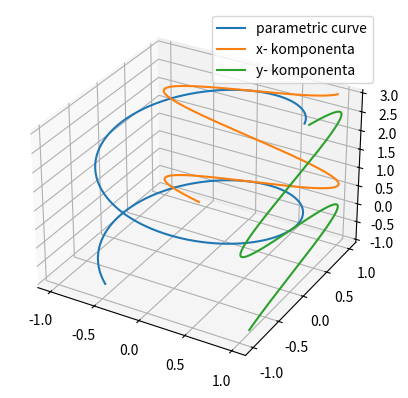

Write Python code to recreate this figure.
"""
================
Parametric curve
================

This example demonstrates plotting a parametric curve in 3D.
[redacted]
"""

import matplotlib.pyplot as plt
import numpy as np
ax = plt.figure().add_subplot(projection='3d')

# Prepare arrays x, y, z
theta = np.linspace(-4 * np.pi, 4 * np.pi, 100)#mogoče zgleda
t = np.linspace(-2, 6, 1000)
T=5
r0=1
z0=0.5

z = z0*t
x = r0 * np.sin(2*np.pi*t/T)
y = r0 * np.cos(2*np.pi*t/T)
zero=0*t+1

ax.plot(x, y, z, label='parametric curve')
ax.plot(x,zero,z,label='x- komponenta')
ax.plot(zero,y,z,label='y- komponenta')

ax.legend()

plt.show()
